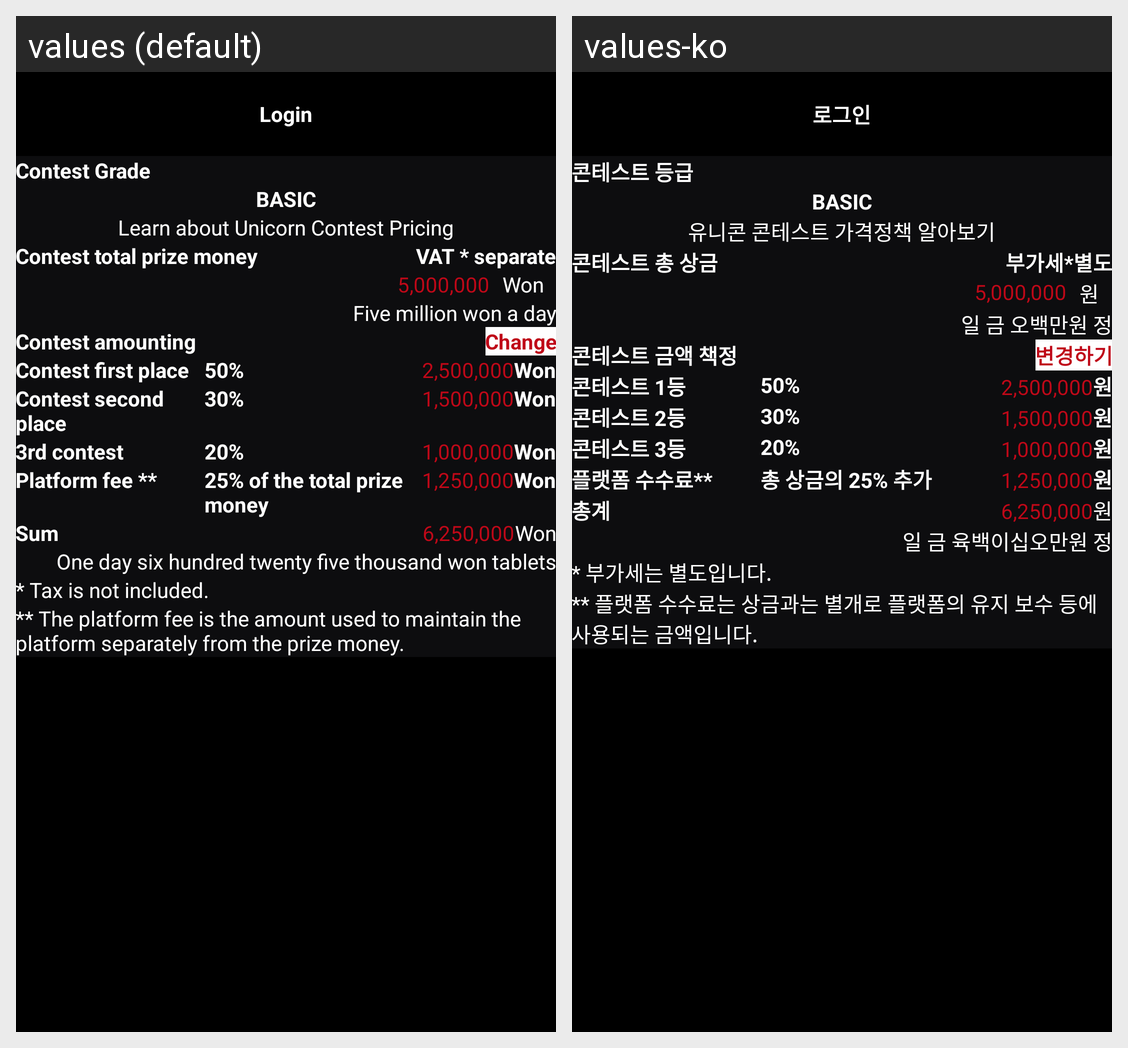

The Android screen above is rendered under two locales of the same app. Produce the string resources it draws, with the default and per-locale values.
Android screen res/layout/activity_prize_allocation.xml rendered under 2 locales, left to right: values (default), values-ko. Device: Nexus 5 (rendered at 1080×1920; each locale shown at half size, 540×960, under a caption strip naming it); theme AppThemeFullScreen.
Strings drawn on this screen, with the default value and each locale's value (text and hints the layout hard-codes, and strings that could not be matched under every locale, appear in the picture but are not listed):

contest_grade
  values: Contest Grade
  values-ko: 콘테스트 등급

basic
  values: BASIC
  values-ko: BASIC

learn_about_unicorn_contest_pricing
  values: Learn about Unicorn Contest Pricing
  values-ko: 유니콘 콘테스트 가격정책 알아보기

contest_total_prize_money
  values: Contest total prize money
  values-ko: 콘테스트 총 상금

vat_separate
  values: VAT * separate
  values-ko: 부가세*별도

won
  values: Won
  values-ko: 원

five_million_won_a_day
  values: Five million won a day
  values-ko: 일 금 오백만원 정

contest_amounting
  values: Contest amounting
  values-ko: 콘테스트 금액 책정

change
  values: Change
  values-ko: 변경하기

contest_first_place
  values: Contest first place
  values-ko: 콘테스트 1등

contest_second_place
  values: Contest second place
  values-ko: 콘테스트 2등

third_contest
  values: 3rd contest
  values-ko: 콘테스트 3등

platform_fee
  values: Platform fee **
  values-ko: 플랫폼 수수료**

_25_of_the_total_prize_money
  values: 25% of the total prize money
  values-ko: 총 상금의 25% 추가

sum
  values: Sum
  values-ko: 총계

one_day_six_hundred_twenty_five_thousand_won_tablets
  values: One day six hundred twenty five thousand won tablets
  values-ko: 일 금 육백이십오만원 정

tax_not_included
  values: * Tax is not included.
  values-ko: * 부가세는 별도입니다.

the_platform_fee_is_the_amount_used_to_maintain_the_platform_separately_from_the_prize_money
  values: ** The platform fee is the amount used to maintain the platform separately from the prize money.
  values-ko: ** 플랫폼 수수료는 상금과는 별개로 플랫폼의 유지 보수 등에 사용되는 금액입니다.

login
  values: Login
  values-ko: 로그인
